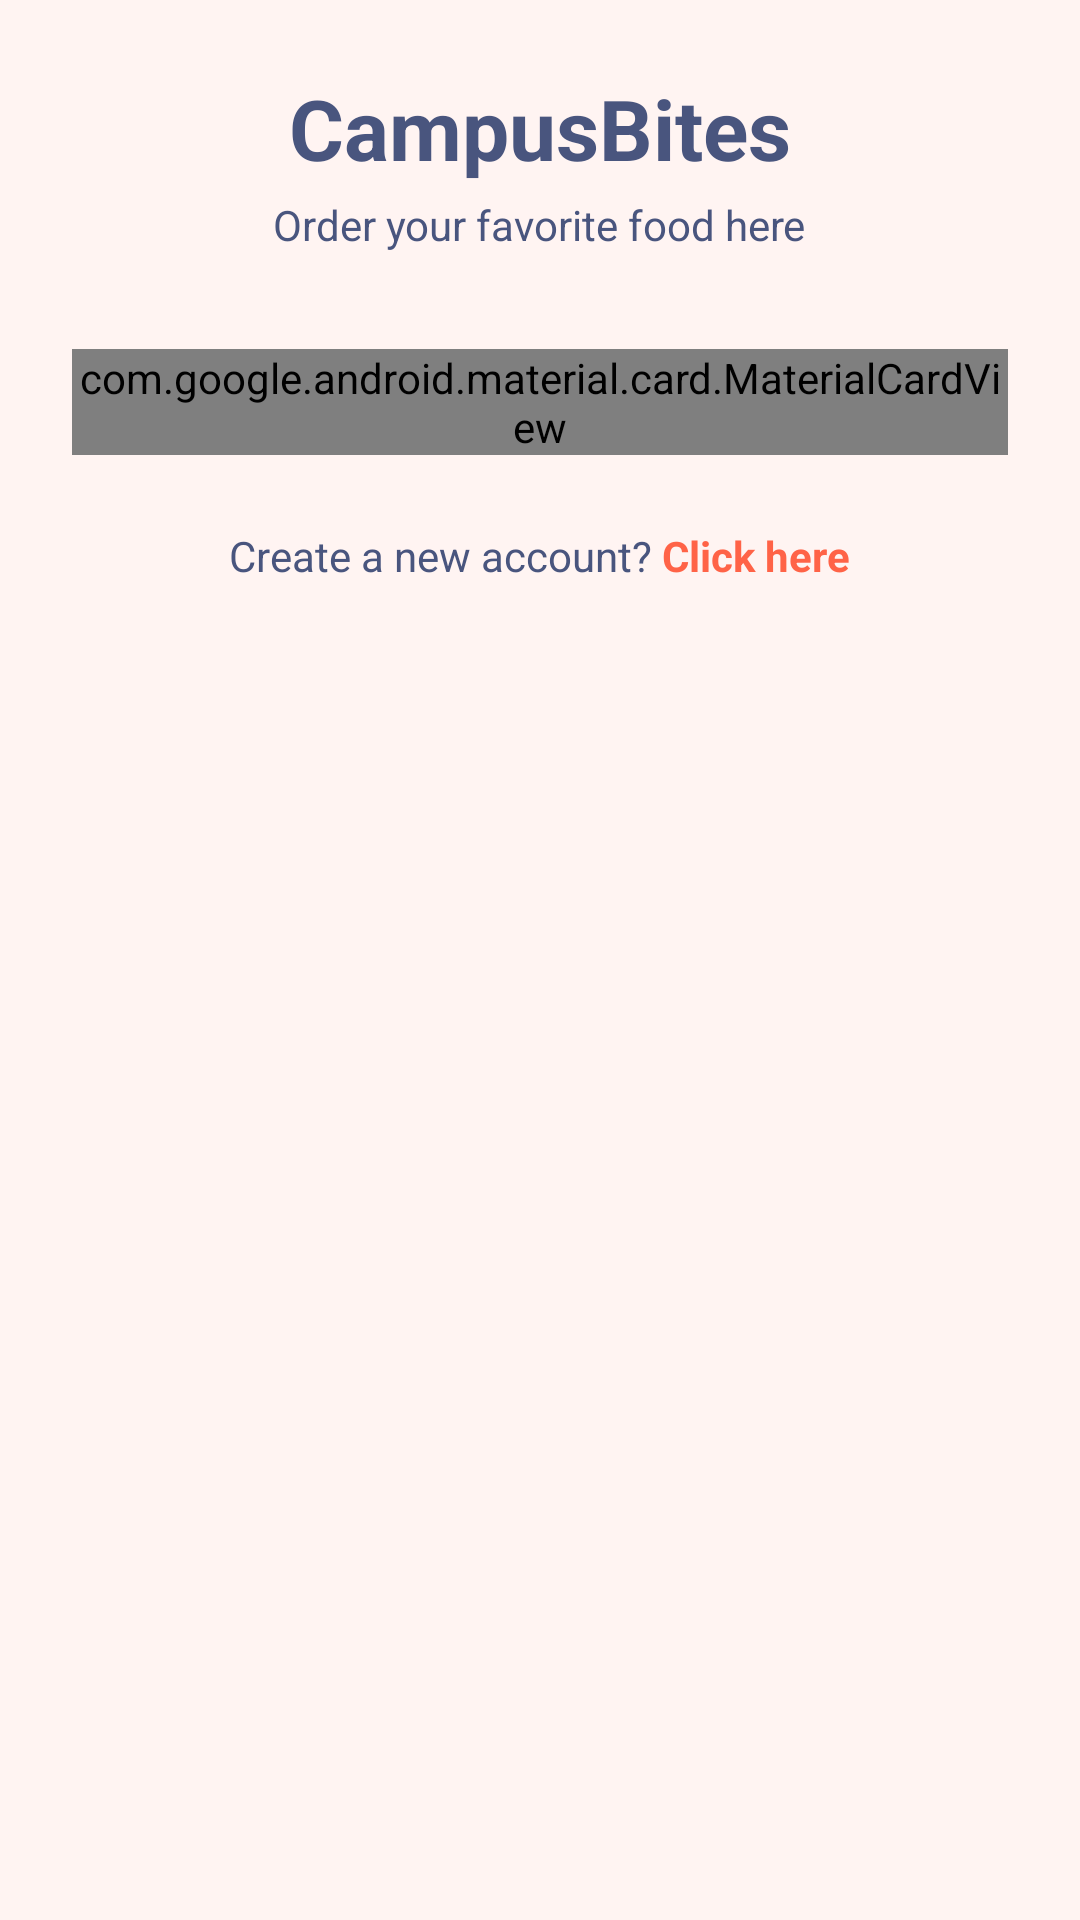

This screen was rendered from an Android layout file. Write that file and the resources it references.
<!-- AndroidManifest.xml: application theme Theme.CampusBites -->
<!-- res/layout/activity_login.xml -->
<?xml version="1.0" encoding="utf-8"?>
<ScrollView xmlns:android="http://schemas.android.com/apk/res/android"
    xmlns:app="http://schemas.android.com/apk/res-auto"
    android:layout_width="match_parent"
    android:layout_height="match_parent"
    android:background="@color/background"
    android:padding="24dp">

    <LinearLayout
        android:layout_width="match_parent"
        android:layout_height="wrap_content"
        android:orientation="vertical"
        android:gravity="center_horizontal">

        <TextView
            android:layout_width="wrap_content"
            android:layout_height="wrap_content"
            android:text="CampusBites"
            android:textSize="28sp"
            android:textStyle="bold"
            android:textColor="@color/onBackground"
            android:layout_marginBottom="4dp" />

        <TextView
            android:layout_width="wrap_content"
            android:layout_height="wrap_content"
            android:text="Order your favorite food here"
            android:textSize="14sp"
            android:textColor="@color/onBackground"
            android:layout_marginBottom="32dp" />

        <com.google.android.material.card.MaterialCardView
            android:layout_width="match_parent"
            android:layout_height="wrap_content"
            app:cardCornerRadius="24dp"
            app:cardElevation="8dp"
            android:layout_marginBottom="24dp">

            <LinearLayout
                android:layout_width="match_parent"
                android:layout_height="wrap_content"
                android:orientation="vertical"
                android:padding="24dp">

                
                <LinearLayout
                    android:id="@+id/tabRow"
                    android:layout_width="match_parent"
                    android:layout_height="48dp"
                    android:orientation="horizontal"
                    android:background="@color/surfaceVariant"
                    android:padding="4dp"
                    android:layout_marginBottom="24dp">

                    <TextView
                        android:id="@+id/tabLogin"
                        android:layout_width="0dp"
                        android:layout_height="match_parent"
                        android:layout_weight="1"
                        android:gravity="center"
                        android:text="Login"
                        android:textSize="15sp"
                        android:textStyle="bold"
                        android:textColor="@color/onSecondary"
                        android:background="@color/secondary" />

                    <TextView
                        android:id="@+id/tabSignUp"
                        android:layout_width="0dp"
                        android:layout_height="match_parent"
                        android:layout_weight="1"
                        android:gravity="center"
                        android:text="Sign Up"
                        android:textSize="15sp"
                        android:textColor="@color/primary"
                        android:background="@android:color/transparent" />
                </LinearLayout>

                <com.google.android.material.textfield.TextInputLayout
                    android:layout_width="match_parent"
                    android:layout_height="wrap_content"
                    android:hint="Your email"
                    app:boxBackgroundMode="outline"
                    android:layout_marginBottom="16dp">

                    <com.google.android.material.textfield.TextInputEditText
                        android:id="@+id/emailInput"
                        android:layout_width="match_parent"
                        android:layout_height="wrap_content"
                        android:inputType="textEmailAddress" />
                </com.google.android.material.textfield.TextInputLayout>

                <com.google.android.material.textfield.TextInputLayout
                    android:layout_width="match_parent"
                    android:layout_height="wrap_content"
                    android:hint="Password"
                    app:boxBackgroundMode="outline"
                    app:endIconMode="password_toggle"
                    android:layout_marginBottom="16dp">

                    <com.google.android.material.textfield.TextInputEditText
                        android:id="@+id/passwordInput"
                        android:layout_width="match_parent"
                        android:layout_height="wrap_content"
                        android:inputType="textPassword" />
                </com.google.android.material.textfield.TextInputLayout>

                
                <LinearLayout
                    android:layout_width="match_parent"
                    android:layout_height="wrap_content"
                    android:orientation="horizontal"
                    android:gravity="center_vertical"
                    android:layout_marginBottom="20dp">

                    <CheckBox
                        android:id="@+id/termsCheckbox"
                        android:layout_width="wrap_content"
                        android:layout_height="wrap_content"
                        android:buttonTint="@color/secondary"
                        android:layout_marginEnd="8dp" />

                    <TextView
                        android:layout_width="wrap_content"
                        android:layout_height="wrap_content"
                        android:text="By continuing, I agree to the terms of use &amp; privacy policy."
                        android:textSize="12sp"
                        android:textColor="@color/primary" />
                </LinearLayout>

                <com.google.android.material.button.MaterialButton
                    android:id="@+id/loginButton"
                    android:layout_width="match_parent"
                    android:layout_height="wrap_content"
                    android:text="Login"
                    style="@style/Widget.App.MaterialButton" />

            </LinearLayout>
        </com.google.android.material.card.MaterialCardView>

        <LinearLayout
            android:layout_width="wrap_content"
            android:layout_height="wrap_content"
            android:orientation="horizontal">

            <TextView
                android:layout_width="wrap_content"
                android:layout_height="wrap_content"
                android:text="Create a new account? "
                android:textSize="14sp"
                android:textColor="@color/primary" />

            <TextView
                android:id="@+id/registerLink"
                android:layout_width="wrap_content"
                android:layout_height="wrap_content"
                android:text="Click here"
                android:textSize="14sp"
                android:textColor="@color/secondary"
                android:textStyle="bold" />
        </LinearLayout>

    </LinearLayout>
</ScrollView>
<!-- resources referenced by this layout -->
<resources>
  <color name="background">#FFF4F2</color>
  <color name="onBackground">#49557E</color>
  <color name="onSecondary">#FFFFFF</color>
  <color name="primary">#49557E</color>
  <color name="secondary">#FF6347</color>
  <color name="surfaceVariant">#F9E8E3</color>
  <style name="Widget.App.MaterialButton" parent="Widget.MaterialComponents.Button">
          <item name="cornerRadius">16dp</item>
          <item name="android:textAllCaps">false</item>
          <item name="android:paddingTop">12dp</item>
          <item name="android:paddingBottom">12dp</item>
          <item name="android:backgroundTint">@color/secondary</item>
          <item name="android:textColor">@color/onSecondary</item>
      </style>
  <style name="Theme.CampusBites" parent="android:Theme.Material.Light.NoActionBar" />
</resources>
